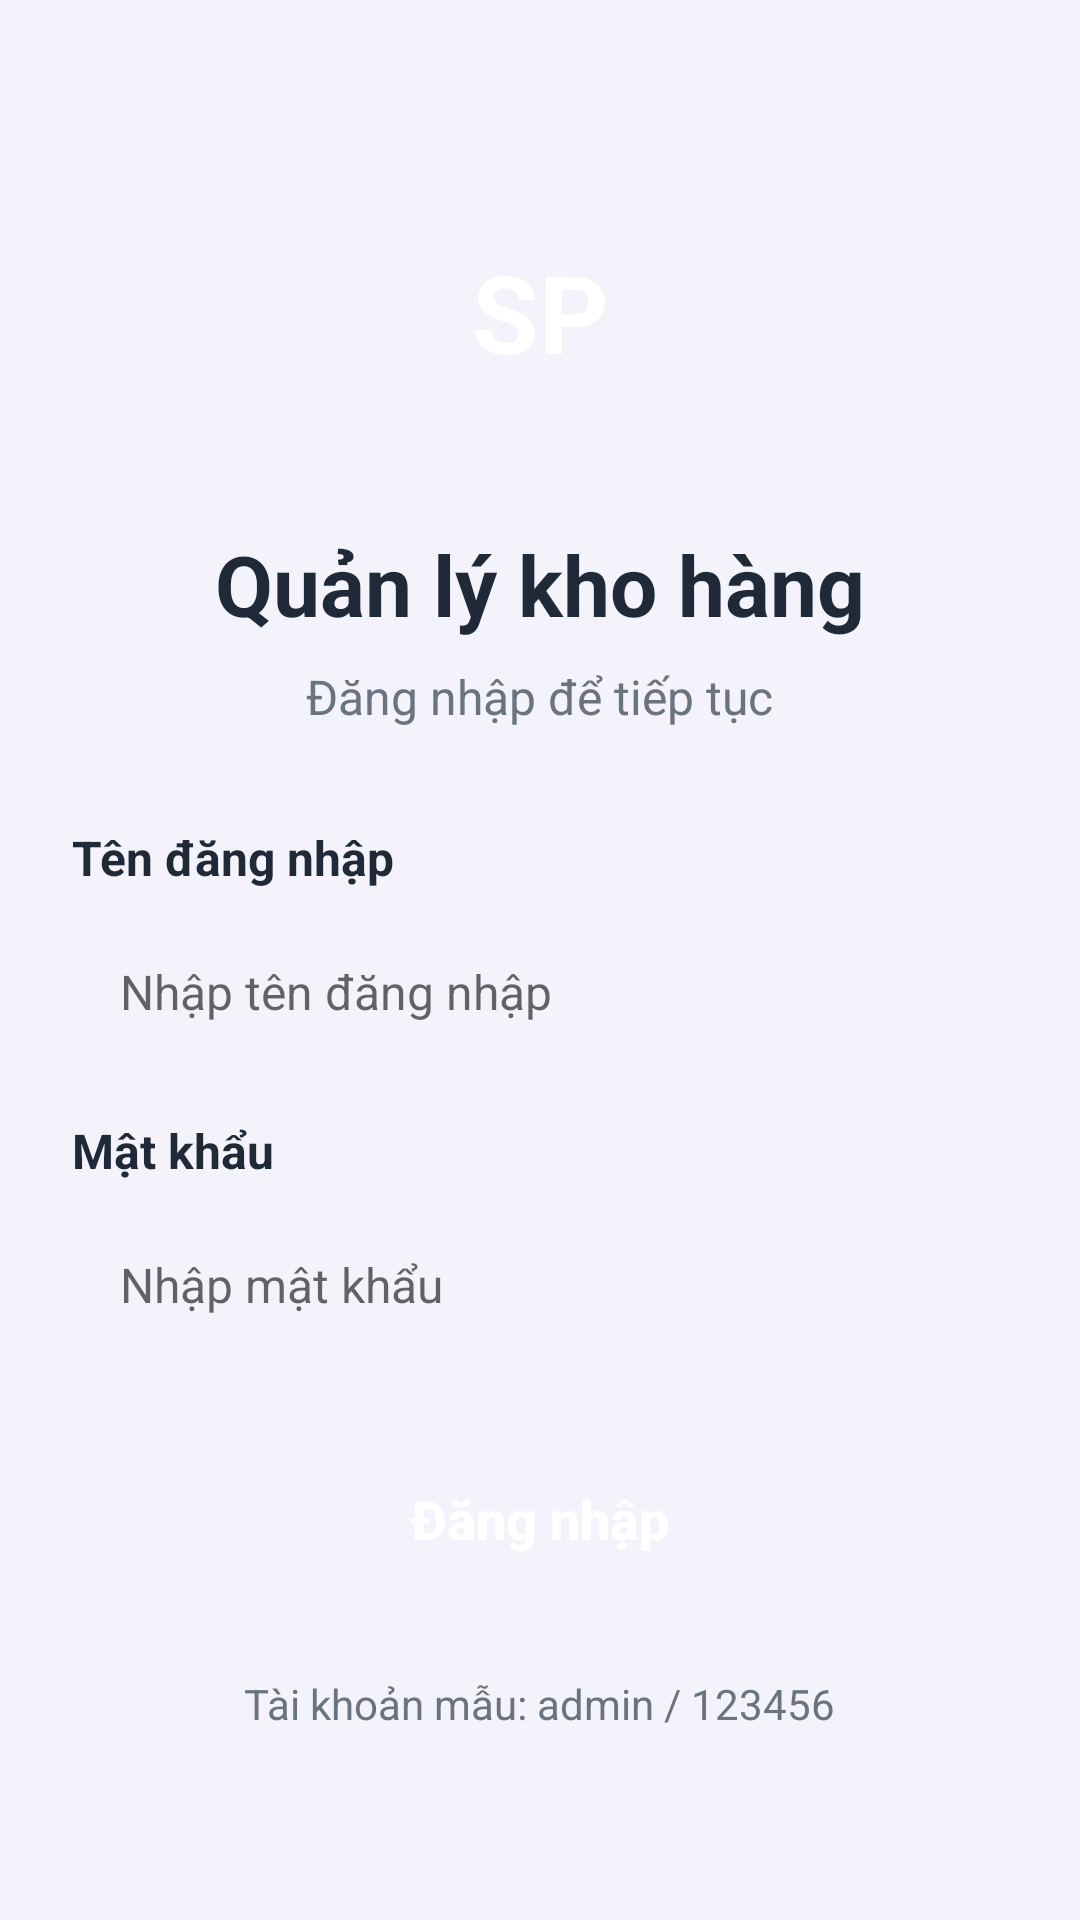

Reconstruct the res/layout file that produces this screen, plus the resources it refers to.
<!-- AndroidManifest.xml: application theme Theme.QuanLyKhoHang -->
<!-- res/layout/activity_login.xml -->
<?xml version="1.0" encoding="utf-8"?>
<ScrollView xmlns:android="http://schemas.android.com/apk/res/android"
    android:layout_width="match_parent"
    android:layout_height="match_parent"
    android:background="@color/background"
    android:fillViewport="true">

    <LinearLayout
        android:layout_width="match_parent"
        android:layout_height="wrap_content"
        android:orientation="vertical"
        android:padding="24dp">

        
        <TextView
            android:layout_width="96dp"
            android:layout_height="96dp"
            android:layout_gravity="center_horizontal"
            android:layout_marginTop="32dp"
            android:background="@drawable/bg_circle_primary"
            android:gravity="center"
            android:text="SP"
            android:textColor="@color/white"
            android:textSize="36sp"
            android:textStyle="bold" />

        <TextView
            android:layout_width="wrap_content"
            android:layout_height="wrap_content"
            android:layout_gravity="center_horizontal"
            android:layout_marginTop="24dp"
            android:text="@string/login_title"
            android:textColor="@color/text_primary"
            android:textSize="28sp"
            android:textStyle="bold" />

        <TextView
            android:layout_width="wrap_content"
            android:layout_height="wrap_content"
            android:layout_gravity="center_horizontal"
            android:layout_marginTop="8dp"
            android:text="@string/login_subtitle"
            android:textColor="@color/text_secondary"
            android:textSize="16sp" />

        
        <TextView
            android:layout_width="wrap_content"
            android:layout_height="wrap_content"
            android:layout_marginTop="32dp"
            android:text="@string/username"
            android:textColor="@color/text_primary"
            android:textSize="16sp"
            android:textStyle="bold" />

        <EditText
            android:id="@+id/edtUsername"
            android:layout_width="match_parent"
            android:layout_height="52dp"
            android:layout_marginTop="8dp"
            android:background="@drawable/bg_edittext"
            android:hint="@string/username_hint"
            android:inputType="text"
            android:paddingStart="16dp"
            android:paddingEnd="16dp"
            android:textColor="@color/text_primary"
            android:textSize="16sp" />

        
        <TextView
            android:layout_width="wrap_content"
            android:layout_height="wrap_content"
            android:layout_marginTop="16dp"
            android:text="@string/password"
            android:textColor="@color/text_primary"
            android:textSize="16sp"
            android:textStyle="bold" />

        <EditText
            android:id="@+id/edtPassword"
            android:layout_width="match_parent"
            android:layout_height="52dp"
            android:layout_marginTop="8dp"
            android:background="@drawable/bg_edittext"
            android:hint="@string/password_hint"
            android:inputType="textPassword"
            android:paddingStart="16dp"
            android:paddingEnd="16dp"
            android:textColor="@color/text_primary"
            android:textSize="16sp" />

        
        <TextView
            android:id="@+id/tvError"
            android:layout_width="wrap_content"
            android:layout_height="wrap_content"
            android:layout_marginTop="12dp"
            android:textColor="@color/danger"
            android:textSize="15sp"
            android:visibility="gone" />

        
        <Button
            android:id="@+id/btnLogin"
            android:layout_width="match_parent"
            android:layout_height="56dp"
            android:layout_marginTop="24dp"
            android:background="@drawable/bg_button_primary"
            android:text="@string/login"
            android:textAllCaps="false"
            android:textColor="@color/white"
            android:textSize="18sp"
            android:textStyle="bold" />

        <TextView
            android:layout_width="wrap_content"
            android:layout_height="wrap_content"
            android:layout_gravity="center_horizontal"
            android:layout_marginTop="24dp"
            android:text="@string/sample_account"
            android:textColor="@color/text_secondary"
            android:textSize="14sp" />

    </LinearLayout>
</ScrollView>
<!-- resources referenced by this layout -->
<resources>
  <color name="background">#F4F3FB</color>
  <color name="danger">#DC2626</color>
  <color name="text_primary">#1F2937</color>
  <color name="text_secondary">#6B7280</color>
  <color name="white">#FFFFFF</color>
  <string name="login">Đăng nhập</string>
  <string name="login_subtitle">Đăng nhập để tiếp tục</string>
  <string name="login_title">Quản lý kho hàng</string>
  <string name="password">Mật khẩu</string>
  <string name="password_hint">Nhập mật khẩu</string>
  <string name="sample_account">Tài khoản mẫu: admin / 123456</string>
  <string name="username">Tên đăng nhập</string>
  <string name="username_hint">Nhập tên đăng nhập</string>
  <style name="Theme.QuanLyKhoHang" parent="Theme.AppCompat.Light.NoActionBar">
          <item name="colorPrimary">@color/primary</item>
          <item name="colorPrimaryDark">@color/primary_dark</item>
          <item name="colorAccent">@color/accent</item>
          <item name="android:windowBackground">@color/background</item>
      </style>
  <color name="primary">#6D28D9</color>
  <color name="primary_dark">#4C1D95</color>
  <color name="accent">#F59E0B</color>
</resources>
